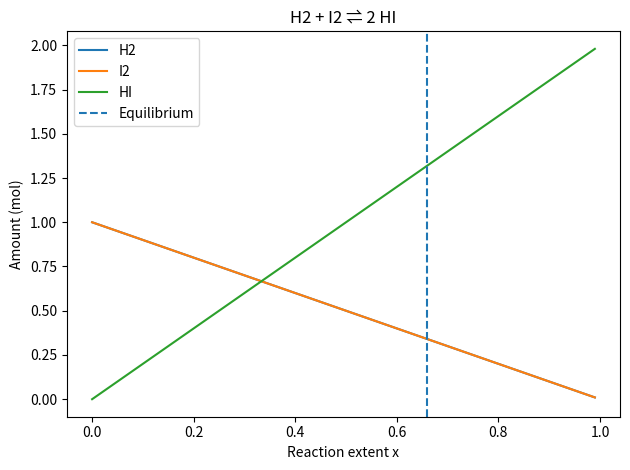

Reproduce this figure in Python.
import numpy as np
import matplotlib.pyplot as plt
from scipy.optimize import newton, minimize

K = 15

def k_imbalance(x):
    return (2 * x)**2 / ((1 - x) * (1 - x)) - K

x_newton = newton(k_imbalance, 0.5)

def squared_imbalance(x):
    return k_imbalance(x[0])**2

result = minimize(
    squared_imbalance,
    x0=[0.5],
    method="SLSQP",
    bounds=[(0, 0.999999)]
)

x_slsqp = result.x[0]

print("Newton x:", x_newton)
print("SLSQP x:", x_slsqp)

n_H2 = 1 - x_newton
n_I2 = 1 - x_newton
n_HI = 2 * x_newton

print("Equilibrium H2:", n_H2, "mol")
print("Equilibrium I2:", n_I2, "mol")
print("Equilibrium HI:", n_HI, "mol")

x_values = np.linspace(0, 0.99, 300)

plt.figure()
plt.plot(x_values, 1 - x_values, label="H2")
plt.plot(x_values, 1 - x_values, label="I2")
plt.plot(x_values, 2 * x_values, label="HI")
plt.axvline(x_newton, linestyle="--", label="Equilibrium")

plt.xlabel("Reaction extent x")
plt.ylabel("Amount (mol)")
plt.title("H2 + I2 ⇌ 2 HI")
plt.legend()
plt.tight_layout()
plt.savefig("equilibrium.png")
plt.show()
